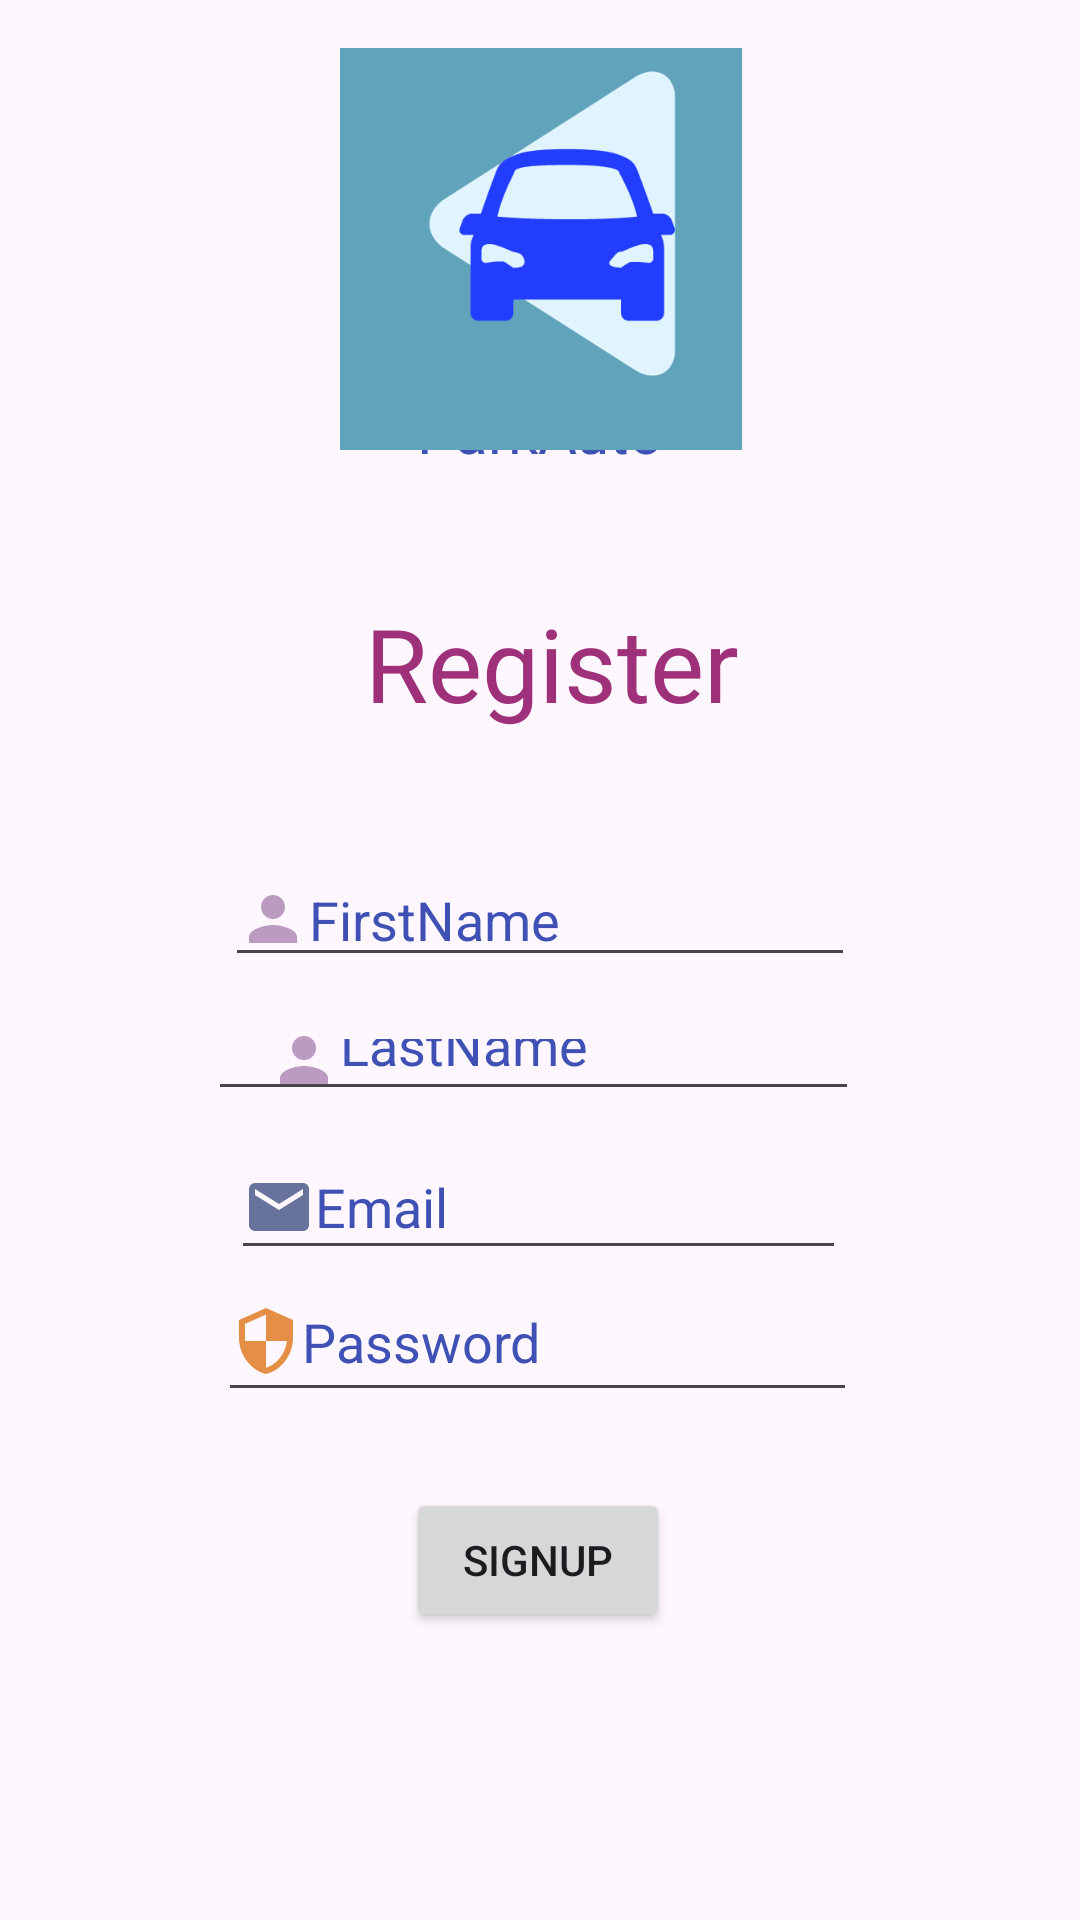

Write the Android layout XML for this screen, with the resource values it uses.
<!-- AndroidManifest.xml: application theme Theme.ParkAuto -->
<!-- res/layout/activity_register.xml -->
<?xml version="1.0" encoding="utf-8"?>
<androidx.constraintlayout.widget.ConstraintLayout xmlns:android="http://schemas.android.com/apk/res/android"
    xmlns:app="http://schemas.android.com/apk/res-auto"
    xmlns:tools="http://schemas.android.com/tools"
    android:layout_width="match_parent"
    android:layout_height="match_parent"
    tools:context=".activity.RegisterActivity"
    android:background="@drawable/bckgnd"

>

    <TextView
        android:id="@+id/textView5"
        android:layout_width="132dp"
        android:layout_height="32dp"
        android:text="ParkAuto"
        android:textAlignment="center"
        android:textColor="#3F51B5"
        android:textColorLink="#3F51B5"
        android:textSize="20sp"
        app:layout_constraintBottom_toBottomOf="parent"
        app:layout_constraintEnd_toEndOf="parent"
        app:layout_constraintHorizontal_bias="0.498"
        app:layout_constraintStart_toStartOf="parent"
        app:layout_constraintTop_toTopOf="parent"
        app:layout_constraintVertical_bias="0.214"
        tools:ignore="MissingConstraints" />

    <TextView
        android:id="@+id/textView2"
        android:layout_width="135dp"
        android:layout_height="50dp"
        android:text=" Register"
        android:textColor="#9F307A"
        android:textSize="34sp"
        app:layout_constraintBottom_toBottomOf="parent"
        app:layout_constraintEnd_toEndOf="parent"
        app:layout_constraintHorizontal_bias="0.503"
        app:layout_constraintStart_toStartOf="parent"
        app:layout_constraintTop_toTopOf="parent"
        app:layout_constraintVertical_bias="0.336" />

    <EditText
        android:id="@+id/editTextFirstname"
        android:layout_width="wrap_content"
        android:layout_height="wrap_content"
        android:drawableLeft="@drawable/ic_person"
        android:ems="10"
        android:hint="FirstName"
        android:inputType="text"
        android:textColor="#3F51B5"
        android:textColorHint="#3F51B5"
        app:layout_constraintBottom_toBottomOf="parent"
        app:layout_constraintEnd_toEndOf="parent"
        app:layout_constraintStart_toStartOf="parent"
        app:layout_constraintTop_toTopOf="parent"
        app:layout_constraintVertical_bias="0.475" />

    <EditText
        android:id="@+id/editTextLastname"
        android:layout_width="217dp"
        android:layout_height="34dp"
        android:drawableLeft="@drawable/ic_person"
        android:ems="10"
        android:hint="LastName"
        android:inputType="text"
        android:paddingLeft="20dp"
        android:paddingTop="10dp"
        android:paddingRight="20dp"
        android:paddingBottom="10dp"

        android:textColor="#3F51B5"
        android:textColorHint="#3F51B5"
        app:layout_constraintBottom_toBottomOf="parent"
        app:layout_constraintEnd_toEndOf="parent"
        app:layout_constraintHorizontal_bias="0.484"
        app:layout_constraintStart_toStartOf="parent"
        app:layout_constraintTop_toTopOf="@+id/imageView3"
        app:layout_constraintVertical_bias="0.543"
        tools:ignore="MissingConstraints" />

    <EditText
        android:id="@+id/editTextEmailAddress"
        android:layout_width="205dp"
        android:layout_height="45dp"
        android:drawableLeft="@drawable/ic_email"
        android:ems="10"
        android:hint="Email"
        android:inputType="textEmailAddress"
        android:textColor="#3F51B5"
        android:textColorHint="#3F51B5"
        app:layout_constraintBottom_toBottomOf="parent"
        app:layout_constraintEnd_toEndOf="parent"
        app:layout_constraintHorizontal_bias="0.497"
        app:layout_constraintStart_toStartOf="parent"
        app:layout_constraintTop_toTopOf="@+id/imageView3"
        app:layout_constraintVertical_bias="0.626"
        tools:ignore="MissingConstraints" />

    <EditText
        android:id="@+id/editTextPassword"
        android:layout_width="213dp"
        android:layout_height="50dp"
        android:drawableLeft="@drawable/ic_security"
        android:ems="10"
        android:hint="Password"
        android:inputType="textPassword"
        android:textColor="#3F51B5"
        android:textColorHint="#3F51B5"
        app:layout_constraintBottom_toBottomOf="parent"
        app:layout_constraintEnd_toEndOf="parent"
        app:layout_constraintHorizontal_bias="0.495"
        app:layout_constraintStart_toStartOf="parent"
        app:layout_constraintTop_toTopOf="parent"
        app:layout_constraintVertical_bias="0.713"
        tools:ignore="MissingConstraints" />

    <Button
        android:id="@+id/buttonRegister"
        android:layout_width="wrap_content"
        android:layout_height="wrap_content"
        android:layout_marginBottom="96dp"
        android:text="SignUp"
        android:textColorHighlight="#9F307A"
        android:textColorLink="#673AB7"
        app:layout_constraintBottom_toBottomOf="parent"
        app:layout_constraintEnd_toEndOf="parent"
        app:layout_constraintHorizontal_bias="0.498"
        app:layout_constraintStart_toStartOf="parent"
        tools:ignore="MissingConstraints" />

    <ImageView
        android:id="@+id/imageView3"
        android:layout_width="251dp"
        android:layout_height="134dp"
        android:layout_marginTop="16dp"
        app:layout_constraintEnd_toEndOf="parent"
        app:layout_constraintStart_toStartOf="parent"
        app:layout_constraintTop_toTopOf="parent"
        app:srcCompat="@drawable/parkautopic" />


</androidx.constraintlayout.widget.ConstraintLayout>
<!-- resources referenced by this layout -->
<resources>
  <!-- drawable ic_email (drawable) -->
  <vector android:height="24dp" android:tint="#67729D"
      android:viewportHeight="24" android:viewportWidth="24"
      android:width="24dp" xmlns:android="http://schemas.android.com/apk/res/android">
      <path android:fillColor="@android:color/white" android:pathData="M20,4L4,4c-1.1,0 -1.99,0.9 -1.99,2L2,18c0,1.1 0.9,2 2,2h16c1.1,0 2,-0.9 2,-2L22,6c0,-1.1 -0.9,-2 -2,-2zM20,8l-8,5 -8,-5L4,6l8,5 8,-5v2z"/>
  </vector>
  <!-- drawable ic_person (drawable) -->
  <vector android:height="24dp" android:tint="#BB9CC0"
      android:viewportHeight="24" android:viewportWidth="24"
      android:width="24dp" xmlns:android="http://schemas.android.com/apk/res/android">
      <path android:fillColor="@android:color/white" android:pathData="M12,12c2.21,0 4,-1.79 4,-4s-1.79,-4 -4,-4 -4,1.79 -4,4 1.79,4 4,4zM12,14c-2.67,0 -8,1.34 -8,4v2h16v-2c0,-2.66 -5.33,-4 -8,-4z"/>
  
  </vector>
  <!-- drawable ic_security (drawable) -->
  <vector android:height="24dp" android:tint="#E48F45"
      android:viewportHeight="24" android:viewportWidth="24"
      android:width="24dp" xmlns:android="http://schemas.android.com/apk/res/android">
      <path android:fillColor="@android:color/white" android:pathData="M12,1L3,5v6c0,5.55 3.84,10.74 9,12 5.16,-1.26 9,-6.45 9,-12L21,5l-9,-4zM12,11.99h7c-0.53,4.12 -3.28,7.79 -7,8.94L12,12L5,12L5,6.3l7,-3.11v8.8z"/>
  </vector>
  <!-- drawable parkautopic: png bitmap (drawable, 16248 bytes) -->
  <style name="Theme.ParkAuto" parent="Base.Theme.ParkAuto" />
  <style name="Base.Theme.ParkAuto" parent="Theme.Material3.DayNight.NoActionBar">
          
          
      </style>
</resources>
